Run: headless pygame with SDL's dummy video driver; simulated clock (each Clock.tick advances the game by its frame time, no real sleeping); random seed 0; keys injected as events and as key.get_pressed() state; no mouse input.
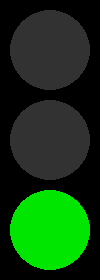
Frame 1 of 4 · flips 1–60 · no input
Frame 2 of 4 · flips 61–180 · tapped SPACE, RETURN · held RIGHT (→), D · screen unchanged from frame 1, image omitted
Frame 3 of 4 · flips 181–300 · held DOWN (↓), S · screen unchanged from frame 2, image omitted
Frame 4 of 4 · flips 301–420 · held LEFT (←), A, UP (↑), W · screen unchanged from frame 3, image omitted

The pygame program that drew these frames:

import pygame
from itertools import cycle


class TrafficLight:

    # __color = 'black'
    __colors = [(50, 50, 50), (255, 0, 0), (255, 255, 0), (0, 230, 0)]
    # __colors_names = ["off", "red", "yellow", "green"]
    __radius = 40
    __margin = 10
    __positions = []
    __state = 0
    __states = [((1, 0, 0), 7), ((1, 1, 0) ,2), ((0, 0, 1) ,5), ((0, 1, 0) ,2)]

    def __init__(self):
        self.__sc = pygame.display.set_mode((self.__radius * 2 + self.__margin * 2, self.__radius * 6 + self.__margin * 4))
        self.__positions = [(self.__radius + self.__margin, self.__radius + self.__margin + i * (self.__radius * 2 + self.__margin)) for i in range(3)]
        self.checkout_state([0, 0, 0])
        pygame.time.delay(1000)

    def run(self, color):
        self.__color = color

        for s in cycle(self.__states):
            self.checkout_state(s[0])
            self.delay(s[1])

    def delay(self, delay):
        while delay > 0:
            pygame.time.delay(500)
            for i in pygame.event.get():
                if i.type == pygame.QUIT:
                    exit()
            delay -= 0.5


    def checkout_state(self, states):
        [self.__light(i, i + 1 if s else 0) for i, s in enumerate(states)]

    def __light(self, *state):
        pygame.draw.circle(self.__sc, self.__colors[state[1]], self.__positions[state[0]], self.__radius)
        pygame.display.update()


pygame.init()
# states = [7, 2, 3, 2]

tl = TrafficLight()
tl.run("red")
